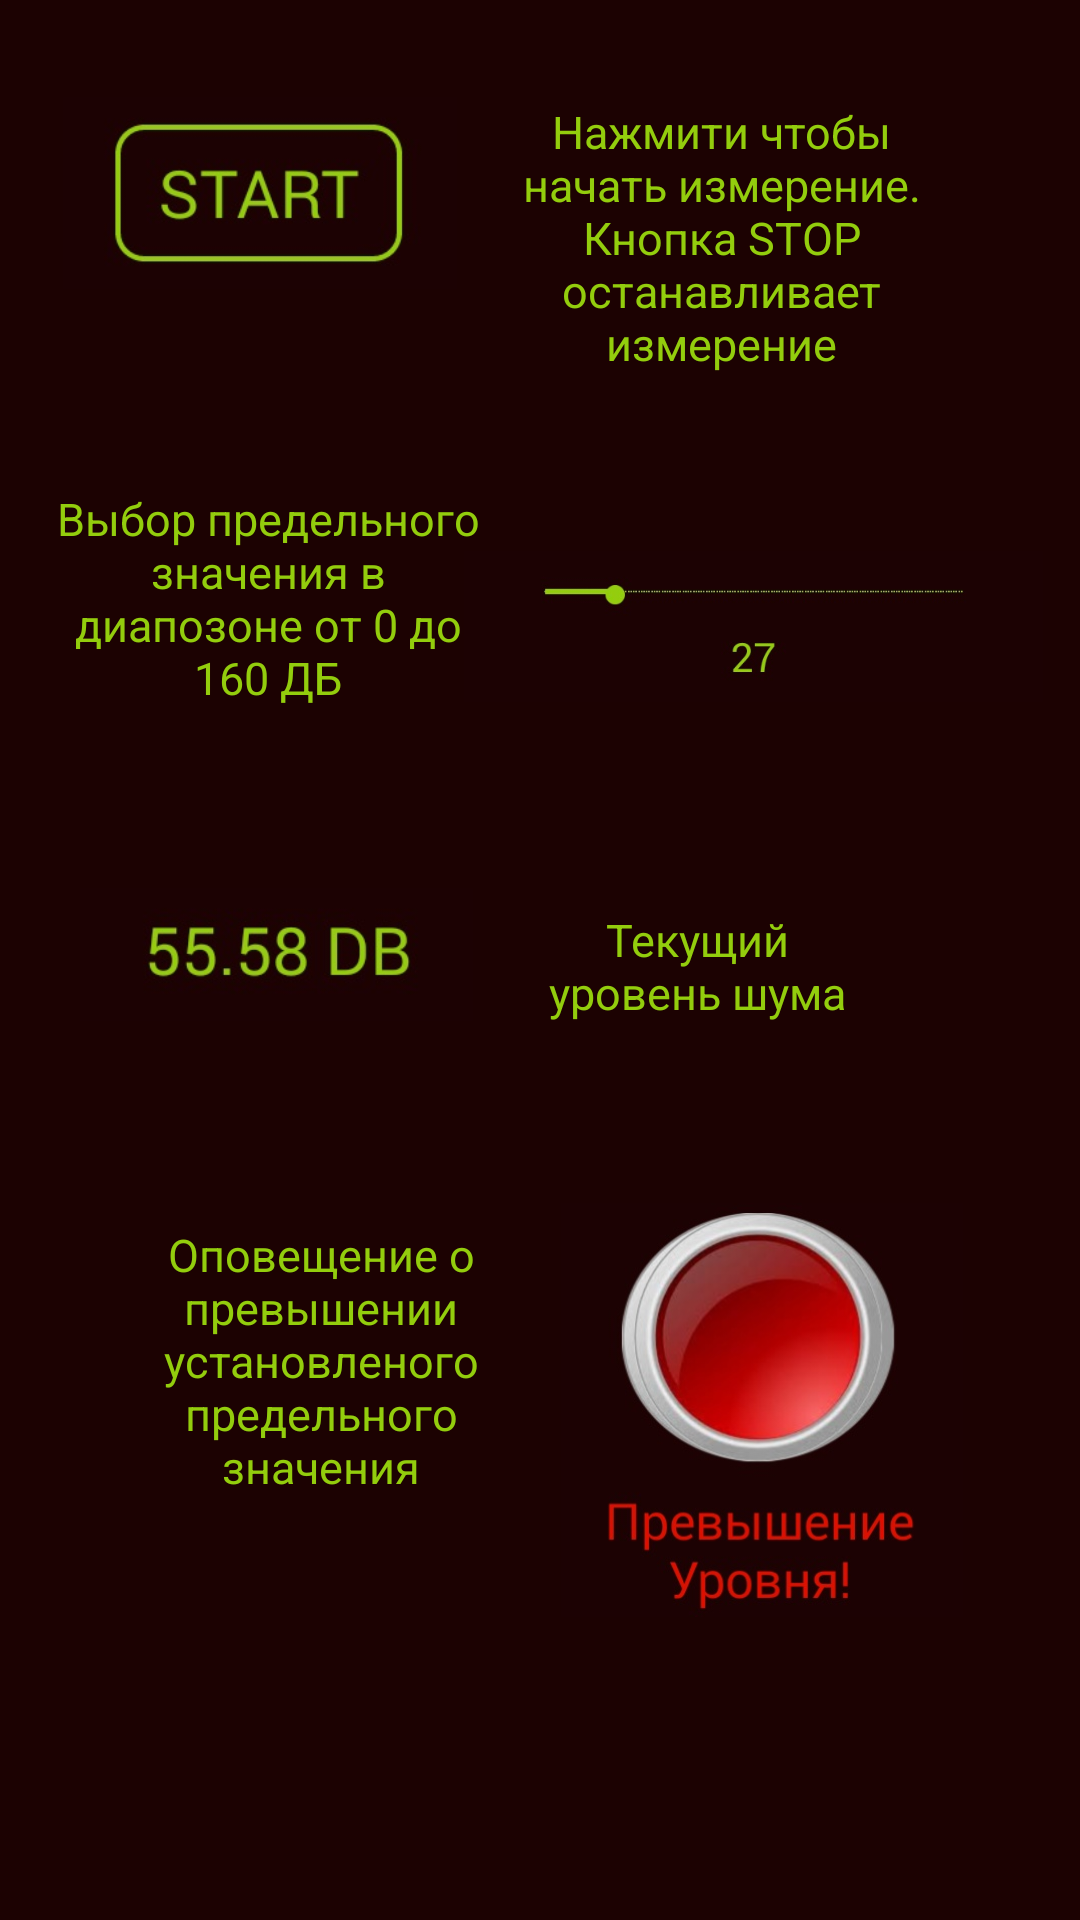

Here is an Android app screen rendered from its layout file. Give the layout XML and the strings, colors and styles it references.
<!-- AndroidManifest.xml: application theme AppTheme -->
<!-- res/layout/activity_infopanel.xml -->
<?xml version="1.0" encoding="utf-8"?>
<androidx.constraintlayout.widget.ConstraintLayout xmlns:android="http://schemas.android.com/apk/res/android"
    xmlns:app="http://schemas.android.com/apk/res-auto"
    xmlns:tools="http://schemas.android.com/tools"
    android:layout_width="match_parent"
    android:layout_height="match_parent"
    android:background="@color/colorN"
    tools:context=".Infopanel">

    <ImageView
        android:id="@+id/imageView"
        android:layout_width="154dp"
        android:layout_height="138dp"
        app:layout_constraintBottom_toBottomOf="parent"
        app:layout_constraintEnd_toEndOf="parent"
        app:layout_constraintHorizontal_bias="0.859"
        app:layout_constraintStart_toStartOf="parent"
        app:layout_constraintTop_toTopOf="parent"
        app:layout_constraintVertical_bias="0.799"
        app:srcCompat="@drawable/photo_knopki" />

    <ImageView
        android:id="@+id/imageView3"
        android:layout_width="148dp"
        android:layout_height="64dp"
        app:layout_constraintBottom_toBottomOf="parent"
        app:layout_constraintEnd_toEndOf="parent"
        app:layout_constraintHorizontal_bias="0.06"
        app:layout_constraintStart_toStartOf="parent"
        app:layout_constraintTop_toTopOf="parent"
        app:layout_constraintVertical_bias="0.056"
        app:srcCompat="@drawable/photo_knopkistart" />

    <ImageView
        android:id="@+id/imageView4"
        android:layout_width="131dp"
        android:layout_height="51dp"
        android:layout_marginTop="67dp"
        app:layout_constraintBottom_toBottomOf="parent"
        app:layout_constraintEnd_toEndOf="parent"
        app:layout_constraintHorizontal_bias="0.117"
        app:layout_constraintStart_toStartOf="parent"
        app:layout_constraintTop_toTopOf="parent"
        app:layout_constraintVertical_bias="0.432"
        app:srcCompat="@drawable/photo_knopki2" />

    <ImageView
        android:id="@+id/imageView5"
        android:layout_width="193dp"
        android:layout_height="75dp"
        app:layout_constraintBottom_toBottomOf="parent"
        app:layout_constraintEnd_toEndOf="parent"
        app:layout_constraintHorizontal_bias="0.926"
        app:layout_constraintStart_toStartOf="parent"
        app:layout_constraintTop_toBottomOf="@+id/imageView3"
        app:layout_constraintVertical_bias="0.16"
        app:srcCompat="@drawable/photo_knopki3" />

    <TextView
        android:id="@+id/text4"
        android:layout_width="159dp"
        android:layout_height="95dp"
        android:gravity="center"
        android:text="Нажмити чтобы начать измерение. Кнопка STOP останавливает измерение"
        android:textColor="@color/colorgreen"
        android:textSize="15dp"
        app:layout_constraintBottom_toBottomOf="parent"
        app:layout_constraintEnd_toEndOf="parent"
        app:layout_constraintHorizontal_bias="0.801"
        app:layout_constraintStart_toStartOf="parent"
        app:layout_constraintTop_toTopOf="parent"
        app:layout_constraintVertical_bias="0.058" />

    <TextView
        android:id="@+id/textView5"
        android:layout_width="153dp"
        android:layout_height="79dp"
        android:gravity="center"
        android:text="Выбор предельного значения в диапозоне от 0 до 160 ДБ"
        android:textColor="@color/colorgreen"
        android:textSize="15dp"
        app:layout_constraintBottom_toBottomOf="parent"
        app:layout_constraintEnd_toEndOf="parent"
        app:layout_constraintHorizontal_bias="0.062"
        app:layout_constraintStart_toStartOf="parent"
        app:layout_constraintTop_toTopOf="parent"
        app:layout_constraintVertical_bias="0.285" />

    <TextView
        android:id="@+id/textView6"
        android:layout_width="120dp"
        android:layout_height="54dp"
        android:layout_marginTop="98dp"
        android:gravity="center"
        android:text="Текущий уровень шума"
        android:textColor="@color/colorgreen"
        android:textSize="15dp"
        app:layout_constraintBottom_toBottomOf="parent"
        app:layout_constraintEnd_toEndOf="parent"
        app:layout_constraintHorizontal_bias="0.718"
        app:layout_constraintStart_toStartOf="parent"
        app:layout_constraintTop_toTopOf="parent"
        app:layout_constraintVertical_bias="0.404" />

    <TextView
        android:id="@+id/textView7"
        android:layout_width="150dp"
        android:layout_height="95dp"
        android:gravity="center"
        android:text="Оповещение о превышении установленого предельного значения"
        android:textColor="@color/colorgreen"
        android:textSize="15dp"
        app:layout_constraintBottom_toBottomOf="parent"
        app:layout_constraintEnd_toEndOf="parent"
        app:layout_constraintHorizontal_bias="0.153"
        app:layout_constraintStart_toStartOf="parent"
        app:layout_constraintTop_toTopOf="parent"
        app:layout_constraintVertical_bias="0.745" />
</androidx.constraintlayout.widget.ConstraintLayout>
<!-- resources referenced by this layout -->
<resources>
  <color name="colorN">#1C0202</color>
  <color name="colorgreen">#93CD0D</color>
  <!-- drawable photo_knopki: jpeg bitmap (drawable, 28541 bytes) -->
  <!-- drawable photo_knopki2: jpeg bitmap (drawable, 7454 bytes) -->
  <!-- drawable photo_knopki3: jpeg bitmap (drawable, 7447 bytes) -->
  <!-- drawable photo_knopkistart: jpeg bitmap (drawable, 8233 bytes) -->
  <style name="AppTheme" parent="Theme.AppCompat.Light.DarkActionBar">
          
          <item name="colorPrimary">@color/colorPrimary</item>
          <item name="colorPrimaryDark">@color/colorPrimaryDark</item>
          <item name="colorAccent">@color/colorAccent</item>
      </style>
  <color name="colorPrimary">#93CD0D</color>
  <color name="colorPrimaryDark">#3700B3</color>
  <color name="colorAccent">#03DAC5</color>
</resources>
